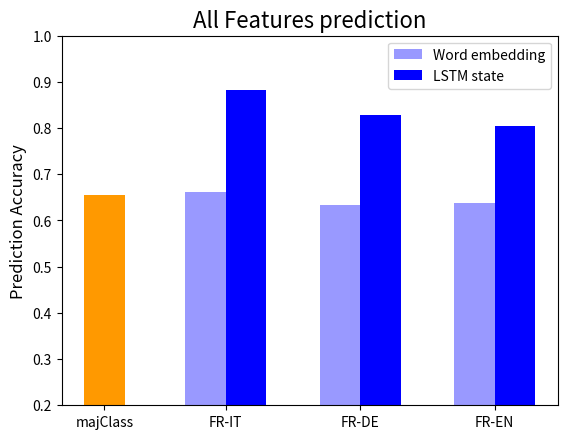

The matplotlib source for this figure:
"""
========
Barchart
========

A bar plot with errorbars and height labels on individual bars
"""
import numpy as np
import matplotlib.pyplot as plt

base = {}
baseStd = {}

acc = {}
acc['embed'] = {}
acc['lstmo'] = {}

std = {}
std['embed'] = {}
std['lstmo'] = {}

# LANGS: FR-IT, FR-DE, FR-EN

base['gen'] = 0.5030 
base['num'] = 0.6968  
base['Per'] = 0.6141 
base['Ten'] = 0.7629 
base['Moo'] = 0.2450 
base['genITM'] = base['gen']  
base['avgAllFeats'] = np.mean([base['gen'],base['num'],base['Per'],base['Ten'],base['Moo']])
base['genNumTen'] = np.mean([base['gen'],base['num'],base['Ten']])

baseStd['gen'] = 0.0043
baseStd['num'] = 0.0073
baseStd['Per'] = 0.0392
baseStd['Ten'] = 0.0238
baseStd['Moo'] = 0.0504
baseStd['genITM'] = baseStd['gen']  
#baseStd['avgAllFeats'] = np.mean([baseStd['gen'],baseStd['num'],baseStd['Per'],baseStd['Ten'],baseStd['Moo']])
baseStd['avgAllFeats'] = 0  ## HACK! 
baseStd['genNumTen'] = 0  ## HACK! 

#gender
acc['embed']['gen'] = (0.5804, 0.5304, 0.5085)
std['embed']['gen'] = (0.0272, 0.0321, 0.0357)
#gender with itNoMasc (2nd lang)
acc['embed']['genITM'] = (0.5804, 0.5196, 0.5304, 0.5085)
std['embed']['genITM'] = (0.0272, 0.0226, 0.0321, 0.0357)
# number
acc['embed']['num'] = (0.6804, 0.6623, 0.6563)
std['embed']['num'] = (0.0131, 0.0106, 0.0184)
# person
acc['embed']['Per'] = (0.5648, 0.5789, 0.6017)
std['embed']['Per'] = (0.0984, 0.0493, 0.0405)
# tense
acc['embed']['Ten'] = (0.7219, 0.7090, 0.7483)
std['embed']['Ten'] = (0.0051, 0.0466, 0.0073)
# mood
acc['embed']['Moo'] = (0.4752,0.4515, 0.4908)
std['embed']['Moo'] = (0.0370, 0.0640, 0.0250)
#
# all features averaged
layer = 'embed'
acc_array = []
for L in range(3):
    acc_array.append(np.mean([acc[layer]['gen'][L],acc[layer]['num'][L],acc[layer]['Per'][L],acc[layer]['Ten'][L],acc[layer]['Moo'][L]]))
acc[layer]['avgAllFeats'] = acc_array
print(acc[layer]['avgAllFeats'])
acc_array = []
for L in range(3):
    acc_array.append(np.mean([acc[layer]['gen'][L],acc[layer]['num'][L],acc[layer]['Ten'][L]]))
acc[layer]['genNumTen'] = acc_array
print(acc[layer]['genNumTen'])
# std_array = []
# for L in range(3):
#     std_array.append(np.mean([std[layer]['gen'][L],std[layer]['num'][L],std[layer]['Per'][L],std[layer]['Ten'][L],std[layer]['Moo'][L]]))
# std[layer]['avgAllFeats'] = std_array
#print(std[layer]['avgAllFeats'])
std[layer]['avgAllFeats'] = (0,0,0)  # HACK!
std[layer]['genNumTen'] = (0,0,0)  # HACK!

#gender
acc['lstmo']['gen'] = (0.8045,0.6505,0.5949)
std['lstmo']['gen'] = (0.0094,0.0228,0.0106)
#gender with itNoMasc (2nd lang)
acc['lstmo']['genITM'] = (0.8045,0.6191,0.6505,0.5949)
std['lstmo']['genITM'] = (0.0094,0.0175,0.0228,0.0106)
#number
acc['lstmo']['num'] = (0.9413, 0.9463, 0.9278)
std['lstmo']['num'] = (0.0016,0.0036, 0.0050)
#person
acc['lstmo']['Per'] = (0.6777, 0.6727, 0.6888)
std['lstmo']['Per'] = (0.0329, 0.0297, 0.0220)
# tense
acc['lstmo']['Ten'] = (0.9019, 0.8880, 0.8897)
std['lstmo']['Ten'] = (0.0080, 0.0086, 0.0169)
#mood
acc['lstmo']['Moo'] = (0.8182, 0.8070, 0.8041)
std['lstmo']['Moo'] = (0.0067, 0.0126, 0.0240)
#
# all features averaged
layer = 'lstmo'
acc_array = []
for L in range(3):
    acc_array.append(np.mean([acc[layer]['gen'][L],acc[layer]['num'][L],acc[layer]['Per'][L],acc[layer]['Ten'][L],acc[layer]['Moo'][L]]))
acc[layer]['avgAllFeats'] = acc_array
print(acc[layer]['avgAllFeats'])
acc_array = []
for L in range(3):
    acc_array.append(np.mean([acc[layer]['gen'][L],acc[layer]['num'][L],acc[layer]['Ten'][L]]))
acc[layer]['genNumTen'] = acc_array
print(acc[layer]['genNumTen'])
# std_array = []
# for L in range(3):
#     std_array.append(np.mean([std[layer]['gen'][L],std[layer]['num'][L],std[layer]['Per'][L],std[layer]['Ten'][L],std[layer]['Moo'][L]]))
# std[layer]['avgAllFeats'] = std_array
#print(std[layer]['avgAllFeats'])
std[layer]['avgAllFeats'] = (0,0,0)   # HACK!
std[layer]['genNumTen'] = (0,0,0)  # HACK!

#############
#############

feats = ['gen','num','Per','Ten','Moo','avgAllFeats','genITM','genNumTen']
featNames = ['Gender','Number','Person','Tense','Mood','All 5 Features','Gender', 'All Features']
#for i in range(6):
for i in range(7,8):    # only genNumTen
    feat = feats[i]
    featName = featNames[i]
    
    
    N = 3   # for: baseline, embedding, lstm-state
    if feat == 'genITM':
        N = 4

        
    ind = np.arange(N)  # the x locations for the groups
    width = 0.3       # the width of the bars

    fig, ax = plt.subplots()

    colors1 = ('#9999FF')
    colors2 = ('#0000FF')
    #if feat == 'genITM':        # use diff color for Fr-ITnoMasc
    #    colors1 = ('#9999FF','#85e085','#9999FF','#9999FF')
    #    colors2 = ('#0000FF','#248F24','#0000FF','#0000FF')


    rects0 = ax.bar(0.5*width, base[feat], width, color='#FF9900', yerr=baseStd[feat])
    rects1 = ax.bar(2.5*width+ind+0.5*width,         acc['embed'][feat], width, color=colors1, yerr=std['embed'][feat])
    rects2 = ax.bar(2.5*width+ind+0.5*width + width, acc['lstmo'][feat], width, color=colors2, yerr=std['lstmo'][feat])


    # add some text for labels, title and axes ticks
    ax.set_ylabel('Prediction Accuracy',size=12)
    ax.set_title(featName + ' prediction',size=16)
    xticks = (np.arange(N+1) + 0.05)
    xticks[0] = width/2
    #ax.set_xticks(width/2, np.arange(N) + width / 2)
    ax.set_xticks(xticks)    
    ax.set_xticklabels(('majClass', 'FR-IT', 'FR-DE', 'FR-EN'))
    if feat == 'genITM':
        ax.set_xticklabels(('majClass', 'FR-IT', 'FR-IT*', 'FR-DE', 'FR-EN'))
    ax.set_ylim(0.2,1)

    ax.legend((rects1[0], rects2[0]), ('Word embedding', 'LSTM state'))


    filename = feat + '_byLang.pdf'
    plt.savefig(filename, bbox_inches='tight')
    #plt.show()
